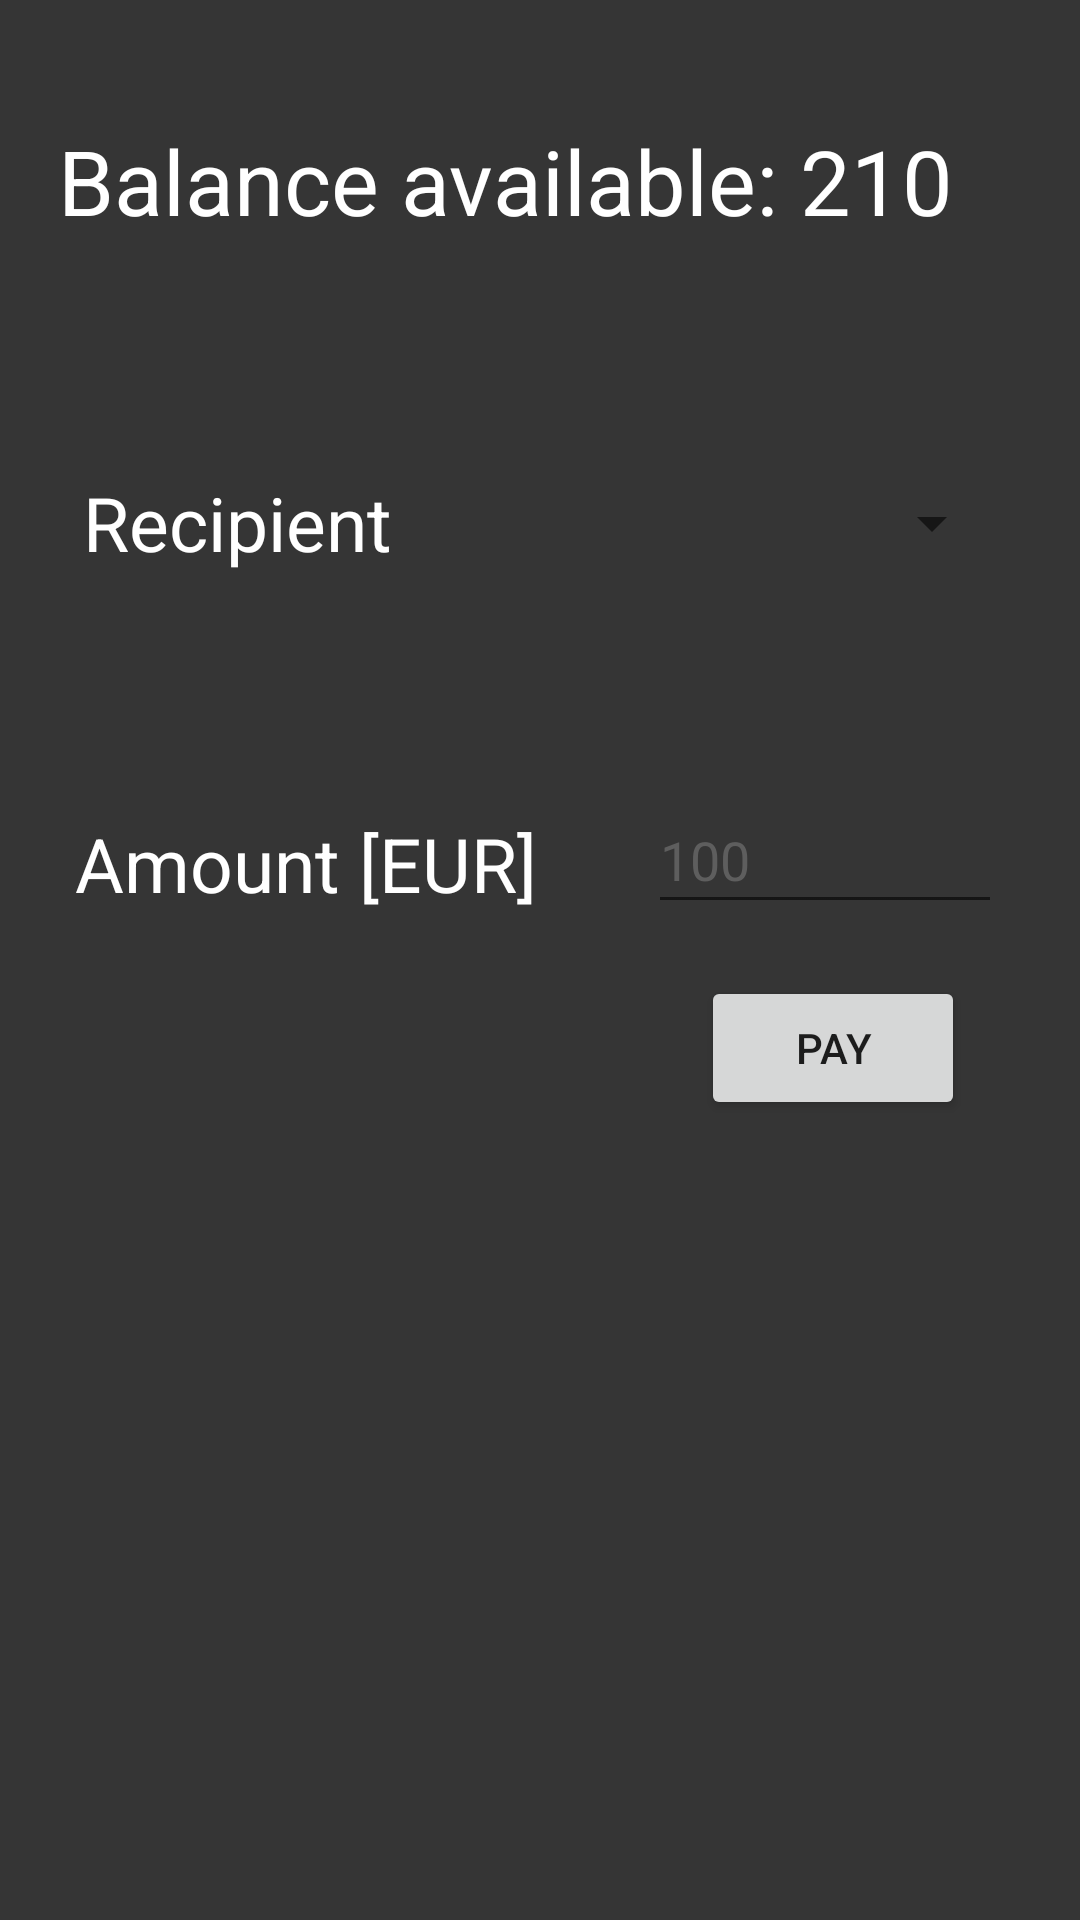

Reconstruct the res/layout file that produces this screen, plus the resources it refers to.
<!-- AndroidManifest.xml: application theme AppTheme -->
<!-- res/layout/activity_transfer.xml -->
<?xml version="1.0" encoding="utf-8"?>
<android.support.constraint.ConstraintLayout xmlns:android="http://schemas.android.com/apk/res/android"
    xmlns:app="http://schemas.android.com/apk/res-auto"
    xmlns:tools="http://schemas.android.com/tools"
    android:layout_width="match_parent"
    android:layout_height="match_parent"
    android:background="@color/darkGray"
    tools:context=".TransferActivity">

    <TextView
        android:id="@+id/lbl_balanceAvailable"
        android:layout_width="wrap_content"
        android:layout_height="wrap_content"
        android:layout_marginStart="8dp"
        android:layout_marginTop="40dp"
        android:layout_marginEnd="8dp"
        android:text="Balance available: 210"
        android:textColor="@android:color/background_light"
        android:textSize="30sp"
        app:layout_constraintEnd_toEndOf="parent"
        app:layout_constraintHorizontal_bias="0.247"
        app:layout_constraintStart_toStartOf="parent"
        app:layout_constraintTop_toTopOf="parent" />

    <TextView
        android:id="@+id/lblFixed_recipient"
        android:layout_width="wrap_content"
        android:layout_height="wrap_content"
        android:layout_marginStart="8dp"
        android:layout_marginTop="8dp"
        android:layout_marginEnd="8dp"
        android:layout_marginBottom="8dp"
        android:text="@string/lblFixed_recipient"
        android:textColor="@android:color/background_light"
        android:textSize="25sp"
        app:layout_constraintBottom_toBottomOf="parent"
        app:layout_constraintEnd_toEndOf="parent"
        app:layout_constraintHorizontal_bias="0.082"
        app:layout_constraintStart_toStartOf="parent"
        app:layout_constraintTop_toBottomOf="@+id/lbl_balanceAvailable"
        app:layout_constraintVertical_bias="0.135" />

    <Spinner
        android:id="@+id/spnr_names"
        android:layout_width="159dp"
        android:layout_height="wrap_content"
        android:layout_marginStart="8dp"
        android:layout_marginTop="8dp"
        android:layout_marginEnd="8dp"
        android:layout_marginBottom="8dp"
        android:spinnerMode="dropdown"
        app:layout_constraintBottom_toBottomOf="parent"
        app:layout_constraintEnd_toEndOf="parent"
        app:layout_constraintHorizontal_bias="0.906"
        app:layout_constraintStart_toStartOf="parent"
        app:layout_constraintTop_toTopOf="parent"
        app:layout_constraintVertical_bias="0.257" />

    <TextView
        android:id="@+id/lblFixed_amount"
        android:layout_width="wrap_content"
        android:layout_height="wrap_content"
        android:layout_marginStart="8dp"
        android:layout_marginTop="8dp"
        android:layout_marginEnd="8dp"
        android:layout_marginBottom="8dp"
        android:text="@string/lblFixed_amount"
        android:textColor="@android:color/background_light"
        android:textSize="25sp"
        app:layout_constraintBottom_toBottomOf="parent"
        app:layout_constraintEnd_toEndOf="parent"
        app:layout_constraintHorizontal_bias="0.09"
        app:layout_constraintStart_toStartOf="parent"
        app:layout_constraintTop_toBottomOf="@+id/lbl_balanceAvailable"
        app:layout_constraintVertical_bias="0.358" />

    <EditText
        android:id="@+id/txt_amount"
        android:layout_width="118dp"
        android:layout_height="46dp"
        android:layout_marginStart="8dp"
        android:layout_marginTop="8dp"
        android:layout_marginEnd="8dp"
        android:layout_marginBottom="8dp"
        android:ems="12"
        android:hint="@string/txt_amount_hint"
        android:inputType="numberDecimal"
        android:textColor="@android:color/background_light"
        app:layout_constraintBottom_toBottomOf="parent"
        app:layout_constraintEnd_toEndOf="parent"
        app:layout_constraintHorizontal_bias="0.92"
        app:layout_constraintStart_toStartOf="parent"
        app:layout_constraintTop_toBottomOf="@+id/lbl_balanceAvailable"
        app:layout_constraintVertical_bias="0.349" />

    <Button
        android:id="@+id/btn_pay"
        android:layout_width="wrap_content"
        android:layout_height="wrap_content"
        android:layout_marginStart="8dp"
        android:layout_marginTop="8dp"
        android:layout_marginEnd="8dp"
        android:layout_marginBottom="8dp"
        android:text="@string/btn_pay"
        app:layout_constraintBottom_toBottomOf="parent"
        app:layout_constraintEnd_toEndOf="parent"
        app:layout_constraintHorizontal_bias="0.882"
        app:layout_constraintStart_toStartOf="parent"
        app:layout_constraintTop_toBottomOf="@+id/lbl_balanceAvailable"
        app:layout_constraintVertical_bias="0.478" />

    <TextView
        android:id="@+id/lbl_amount_check"
        android:layout_width="0dp"
        android:layout_height="wrap_content"
        android:layout_marginStart="32dp"
        android:layout_marginTop="8dp"
        android:layout_marginEnd="8dp"
        android:layout_marginBottom="8dp"
        android:textColor="@android:color/background_light"
        android:textSize="20sp"
        app:layout_constraintBottom_toBottomOf="parent"
        app:layout_constraintEnd_toStartOf="@+id/btn_pay"
        app:layout_constraintHorizontal_bias="0.0"
        app:layout_constraintStart_toStartOf="parent"
        app:layout_constraintTop_toBottomOf="@+id/lbl_balanceAvailable"
        app:layout_constraintVertical_bias="0.475" />



</android.support.constraint.ConstraintLayout>
<!-- resources referenced by this layout -->
<resources>
  <color name="darkGray">#353535</color>
  <string name="btn_pay">Pay</string>
  <string name="lblFixed_amount">Amount [EUR]</string>
  <string name="lblFixed_recipient">Recipient</string>
  <string name="txt_amount_hint">100</string>
  <style name="AppTheme" parent="Theme.AppCompat.Light.DarkActionBar">
          
          <item name="colorPrimary">@color/darkGray</item>
          <item name="colorPrimaryDark">@color/colorPrimaryDark</item>
          <item name="colorAccent">@color/colorAccent</item>
  
          <item name="android:textColorHint">#5E5E5E</item>
      </style>
  <color name="colorPrimaryDark">#141414</color>
  <color name="colorAccent">#00A091</color>
</resources>
